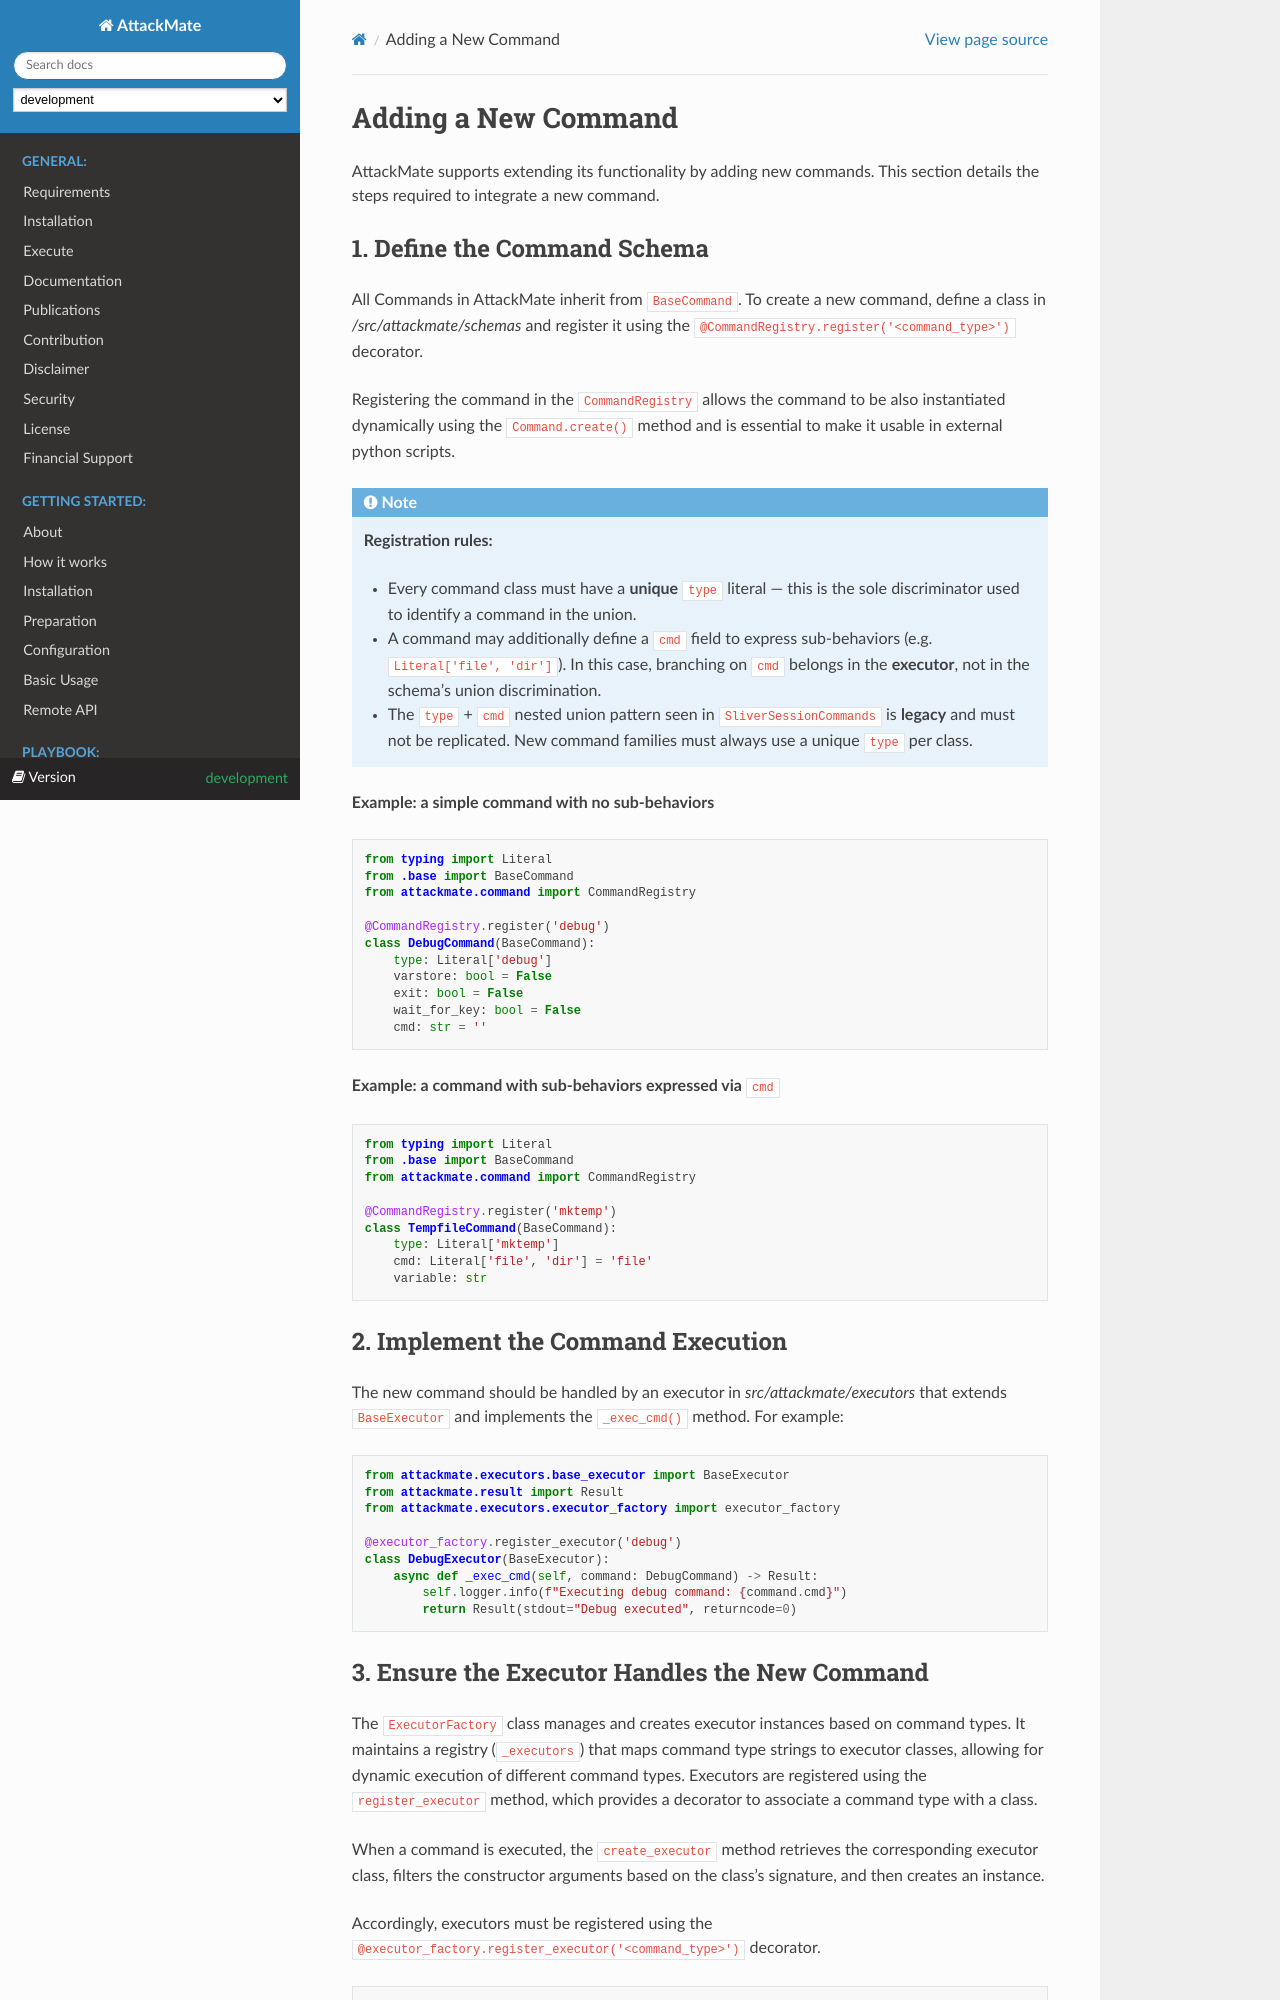

repository: ait-testbed/attackmate · page: development/developing/command.html · generator: sphinx

.. _command:

======================
Adding a New Command
======================

AttackMate supports extending its functionality by adding new commands.
This section details the steps required to integrate a new command.


1. Define the Command Schema
=============================

All Commands in AttackMate inherit from ``BaseCommand``.
To create a new command, define a class in `/src/attackmate/schemas` and register it using the ``@CommandRegistry.register('<command_type>')`` decorator.

Registering the command in the ``CommandRegistry`` allows the command to be also instantiated dynamically using the ``Command.create()`` method and is essential to
make it usable in external python scripts.

.. note::

   **Registration rules:**

   - Every command class must have a **unique** ``type`` literal — this is the sole discriminator
     used to identify a command in the union.
   - A command may additionally define a ``cmd`` field to express sub-behaviors (e.g.
     ``Literal['file', 'dir']``). In this case, branching on ``cmd`` belongs in the
     **executor**, not in the schema's union discrimination.
   - The ``type`` + ``cmd`` nested union pattern seen in ``SliverSessionCommands`` is
     **legacy** and must not be replicated. New command families must always use a unique
     ``type`` per class.


**Example: a simple command with no sub-behaviors**

.. code-block:: python

    from typing import Literal
    from .base import BaseCommand
    from attackmate.command import CommandRegistry

    @CommandRegistry.register('debug')
    class DebugCommand(BaseCommand):
        type: Literal['debug']
        varstore: bool = False
        exit: bool = False
        wait_for_key: bool = False
        cmd: str = ''


**Example: a command with sub-behaviors expressed via** ``cmd``

.. code-block:: python

    from typing import Literal
    from .base import BaseCommand
    from attackmate.command import CommandRegistry

    @CommandRegistry.register('mktemp')
    class TempfileCommand(BaseCommand):
        type: Literal['mktemp']
        cmd: Literal['file', 'dir'] = 'file'
        variable: str


2. Implement the Command Execution
===================================

The new command should be handled by an executor in `src/attackmate/executors` that extends ``BaseExecutor`` and implements the ``_exec_cmd()`` method. For example:

.. code-block:: python

    from attackmate.executors.base_executor import BaseExecutor
    from attackmate.result import Result
    from attackmate.executors.executor_factory import executor_factory

    @executor_factory.register_executor('debug')
    class DebugExecutor(BaseExecutor):
        async def _exec_cmd(self, command: DebugCommand) -> Result:
            self.logger.info(f"Executing debug command: {command.cmd}")
            return Result(stdout="Debug executed", returncode=0)
